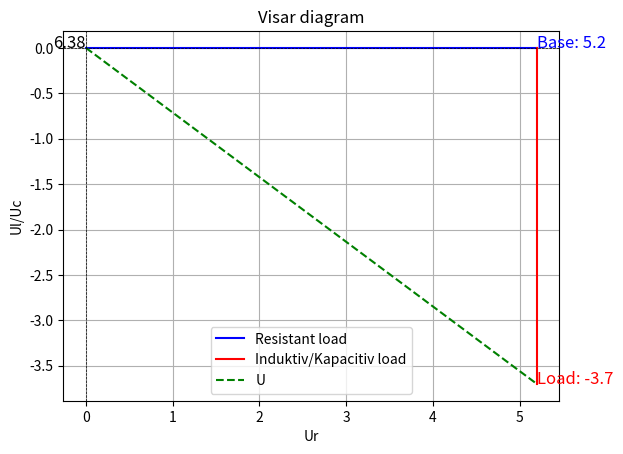

The matplotlib source for this figure:
import matplotlib.pyplot as plt
import numpy as np

# Genererar en plotter utifrån en lista

def listPlotter(listToDisplay):
    x = np.linspace(0, round(len(listToDisplay)), len(listToDisplay))

    # Skapa plotten
    plt.figure()

    # Rita kurvan
    plt.plot(x, listToDisplay, label="Imported")

    # Lägg till etiketter och titel
    plt.xlabel('X')
    plt.ylabel('Y')
    plt.title("Graf")
    plt.legend()

    # Visa grafen
    plt.grid(True)
    plt.show()


# Läser in värden från exempelvis komponenter i en krets. Kan användas för att ta reda (snabbt) om en krets/last är induktiv eller kapacitit.

def visarPlotter(base, load):
    # Skapa linjen längs x-axeln, från origon[0] till värdet
    x1 = [0, base]  # Från 0 till xLength
    y1 = [0, 0]        # Y är konstant 0

    # Skapa linjen längs y-axeln
    x2 = [base, base]  # X är konstant vid xLength
    y2 = [0, load]        # Från 0 till yLength
    # Diagonal linje för att visa U
    x_diag = [0, base]
    y_diag = [0, load]



    # Plotta båda linjerna
    plt.figure()
    plt.plot(x1, y1, label="Resistant load", color="blue")
    plt.plot(x2, y2, label="Induktiv/Kapacitiv load", color="red")
    plt.plot(x_diag, y_diag, linestyle='--', color="green", label="U")

        
    # Skriv ut värdena bredvid base och load linjerna
    plt.text(base, 0, f"Base: {base}", fontsize=12, color="blue", ha="left")
    plt.text(base, load, f"Load: {load}", fontsize=12, color="red", ha="left")
    plt.text(0, 0, f"{np.sqrt(base**2+abs(load**2)):.2f}", fontsize=12, color="black", ha="right")




    # Lägg till etiketter och titel
    plt.xlabel('Ur')
    plt.ylabel('Ul/Uc')
    plt.title("Visar diagram")
    plt.axhline(0, color='black', linewidth=0.5, linestyle='--')  # Markera x-axeln
    plt.axvline(0, color='black', linewidth=0.5, linestyle='--')  # Markera y-axeln
    plt.legend()
    plt.grid(True)

    # Visa grafen
    plt.show()




if __name__ == "__main__":

    visarPlotter(base=5.2,load=-3.7)